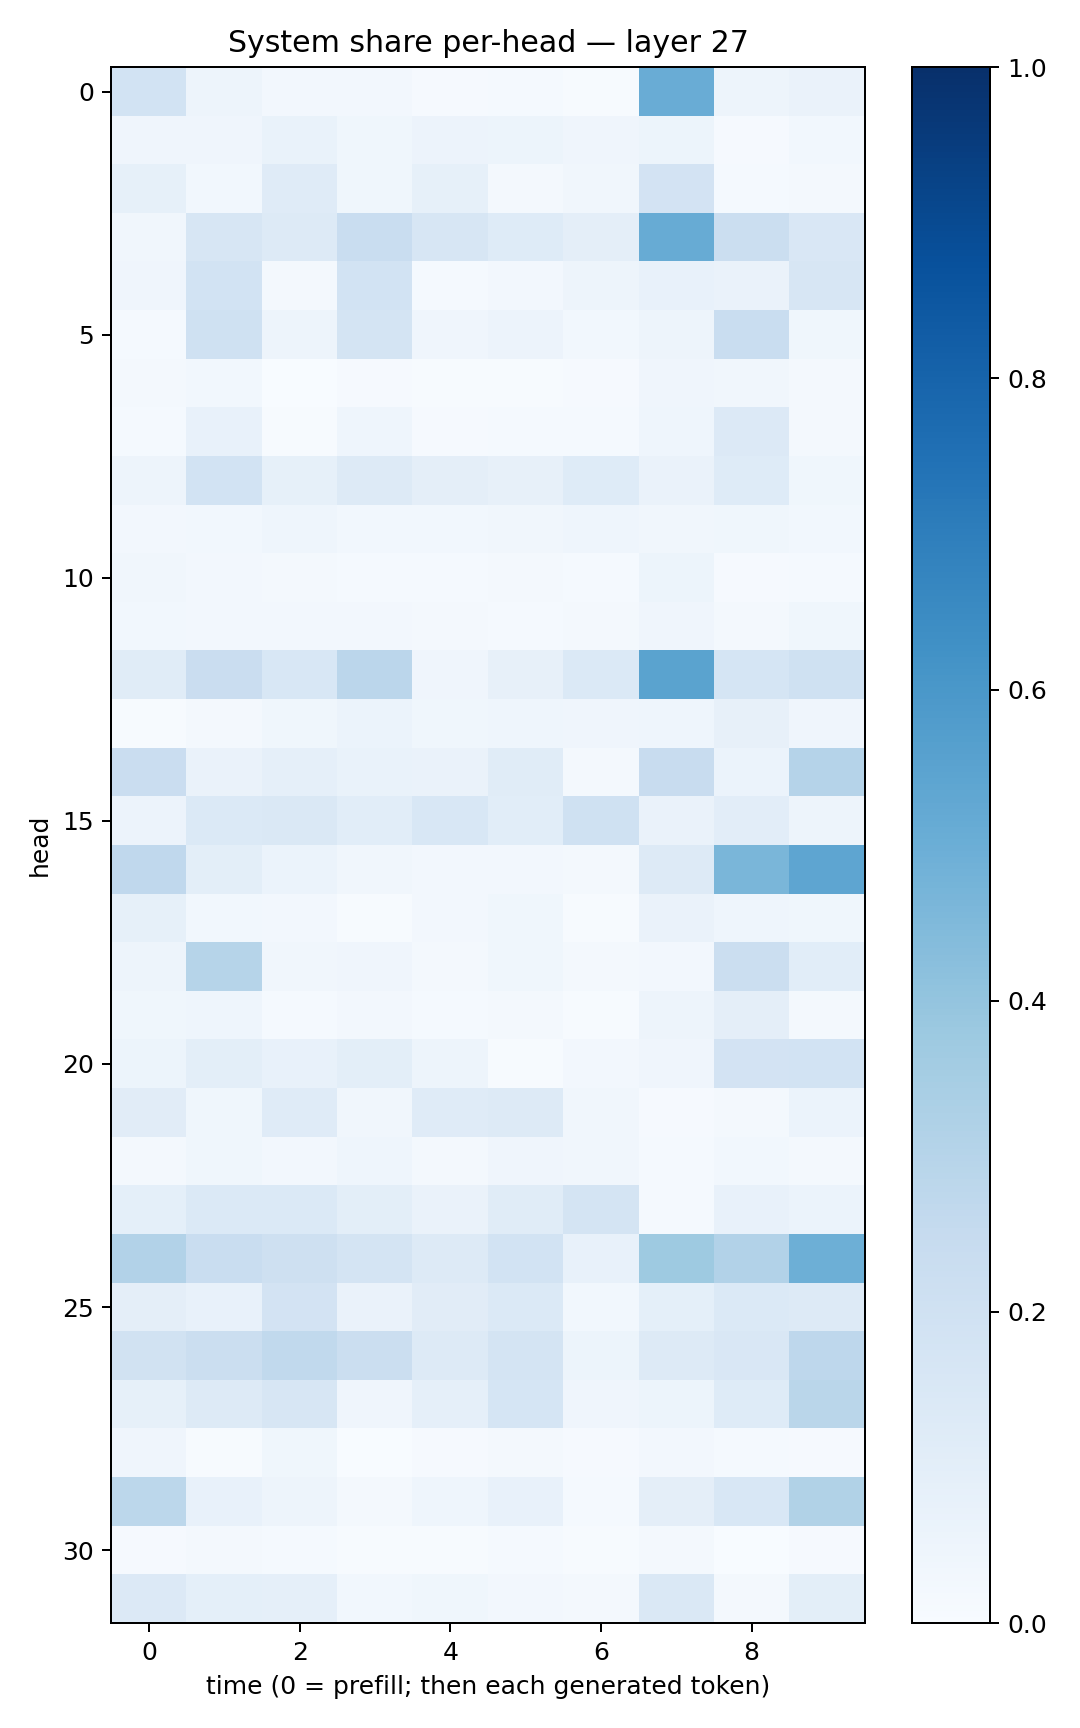

The file beside this chart, header and first rows:
0.18454395, 0.047369625, 0.026995797, 0.027124045, 0.011218884, 0.01342935, 0.0053063827, 0.5052442, 0.047024865, 0.06375899
0.03921, 0.04039, 0.07016, 0.03594, 0.05533, 0.05141, 0.0412, 0.05235, 0.01139, 0.02827
0.08335, 0.02843, 0.1203, 0.03845, 0.0843, 0.01911, 0.03368, 0.1817, 0.01306, 0.02175
0.03174, 0.1633, 0.1258, 0.233, 0.1582, 0.1235, 0.09742, 0.5117, 0.2206, 0.1499
0.03969, 0.186, 0.02264, 0.1868, 0.01458, 0.02467, 0.04841, 0.07184, 0.06353, 0.1594
0.015, 0.2023, 0.04842, 0.1745, 0.04202, 0.05687, 0.03008, 0.04967, 0.2327, 0.03833
0.01861, 0.02847, 0.002563, 0.009852, 0.005952, 0.007434, 0.009525, 0.04023, 0.03127, 0.0225
0.01385, 0.07803, 0.00604, 0.04377, 0.009504, 0.01425, 0.01199, 0.04329, 0.1332, 0.0184
0.05054, 0.1839, 0.08541, 0.1283, 0.09511, 0.08066, 0.1222, 0.06416, 0.1244, 0.03824
0.02543, 0.02869, 0.04668, 0.02811, 0.02795, 0.03345, 0.04642, 0.03495, 0.03575, 0.02899
0.03367, 0.02458, 0.0212, 0.01236, 0.0152, 0.01833, 0.01377, 0.0528, 0.008571, 0.01509
0.02999, 0.02714, 0.02463, 0.02609, 0.0213, 0.01486, 0.02095, 0.03918, 0.02274, 0.03842
0.1168, 0.2274, 0.1528, 0.2834, 0.04264, 0.08094, 0.1406, 0.548, 0.1711, 0.1994
0.005534, 0.01566, 0.03607, 0.06195, 0.03806, 0.04666, 0.0391, 0.04427, 0.08161, 0.04061
0.2284, 0.06462, 0.08623, 0.0668, 0.0627, 0.1155, 0.02089, 0.2391, 0.06073, 0.3043
0.05849, 0.14, 0.1468, 0.1066, 0.1546, 0.1073, 0.1994, 0.06268, 0.105, 0.04716
0.2689, 0.101, 0.06014, 0.03285, 0.0257, 0.02364, 0.01784, 0.1253, 0.4627, 0.536
0.08523, 0.03112, 0.02709, 0.006064, 0.02529, 0.03587, 0.007256, 0.0641, 0.04591, 0.03671
0.04993, 0.2972, 0.03411, 0.04044, 0.01809, 0.03645, 0.02309, 0.02399, 0.2194, 0.1085
0.03833, 0.04427, 0.01502, 0.0246, 0.0137, 0.02036, 0.00586, 0.04968, 0.09607, 0.02024
0.05326, 0.1001, 0.07732, 0.1015, 0.04693, 0.004882, 0.02447, 0.03938, 0.183, 0.1857
0.1101, 0.03741, 0.1195, 0.03316, 0.1194, 0.1289, 0.03244, 0.01165, 0.02279, 0.06228
0.01881, 0.03732, 0.0262, 0.04337, 0.02117, 0.04184, 0.03354, 0.01459, 0.03021, 0.01624
0.09234, 0.1381, 0.1368, 0.1009, 0.06526, 0.1151, 0.1739, 0.01308, 0.07417, 0.06143
0.3108, 0.2336, 0.2052, 0.1765, 0.1283, 0.1836, 0.07672, 0.3717, 0.31, 0.4942
0.09408, 0.0761, 0.1801, 0.06557, 0.1106, 0.1386, 0.03113, 0.09097, 0.1389, 0.131
0.1919, 0.2262, 0.2655, 0.2192, 0.1301, 0.1736, 0.05391, 0.1294, 0.15, 0.2753
0.0823, 0.129, 0.1594, 0.04051, 0.08719, 0.1712, 0.04239, 0.05244, 0.1248, 0.2889
0.04032, 0.004025, 0.03867, 0.003303, 0.009962, 0.02006, 0.009711, 0.02424, 0.01541, 0.008831
0.2808, 0.07797, 0.04986, 0.01999, 0.04329, 0.07194, 0.01562, 0.09415, 0.1551, 0.3144
0.01147, 0.02083, 0.01442, 0.004286, 0.00747, 0.01499, 0.007729, 0.02132, 0.003066, 0.009807
0.1366, 0.08996, 0.08951, 0.03008, 0.03584, 0.02507, 0.02145, 0.1474, 0.02053, 0.09792
